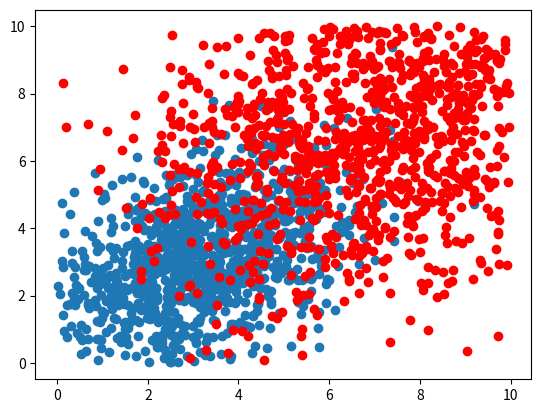

The matplotlib source for this figure:
import matplotlib.pyplot as plt
import numpy as np
import random


# distribution 1
mean1 = [3, 3]

# distribution 2
mean2 = [7, 7]


# #1
# cov_1 = [[3,0],[0,3]]
# cov_2 = [[3,0],[0,3]]


# x=[]
# y=[]
# while True:
#     b = np.random.multivariate_normal(mean1,cov_1,1)
#     x_x = b[0][0]
#     y_y = b[0][1]
#     if 0 < x_x and x_x <10:
#         if 0<y_y and y_y <10:
#             x.append(x_x)
#             y.append(y_y)
#     if len(x) == 1000:
#         break
# plt.scatter(x,y)


# x=[]
# y=[]
# while True:
#     b = np.random.multivariate_normal(mean2,cov_2,1)
#     x_x = b[0][0]
#     y_y = b[0][1]
#     if 0 < x_x and x_x <10:
#         if 0<y_y and y_y <10:
#             x.append(x_x)
#             y.append(y_y)
#     if len(x) == 1000:
#         break
# plt.scatter(x,y,color='red')
# plt.show()


# 2
cov_1 = [[3, 1], [2, 3]]
cov_2 = [[7, 2], [1, 7]]


x = []
y = []
while True:
    b = np.random.multivariate_normal(mean1, cov_1, 1)
    x_x = b[0][0]
    y_y = b[0][1]
    if 0 < x_x and x_x < 10:
        if 0 < y_y and y_y < 10:
            x.append(x_x)
            y.append(y_y)
    if len(x) == 1000:
        break
plt.scatter(x, y)


x = []
y = []
while True:
    b = np.random.multivariate_normal(mean2, cov_2, 1)
    x_x = b[0][0]
    y_y = b[0][1]
    if 0 < x_x and x_x < 10:
        if 0 < y_y and y_y < 10:
            x.append(x_x)
            y.append(y_y)
    if len(x) == 1000:
        break
plt.scatter(x, y, color='red')
plt.show()
